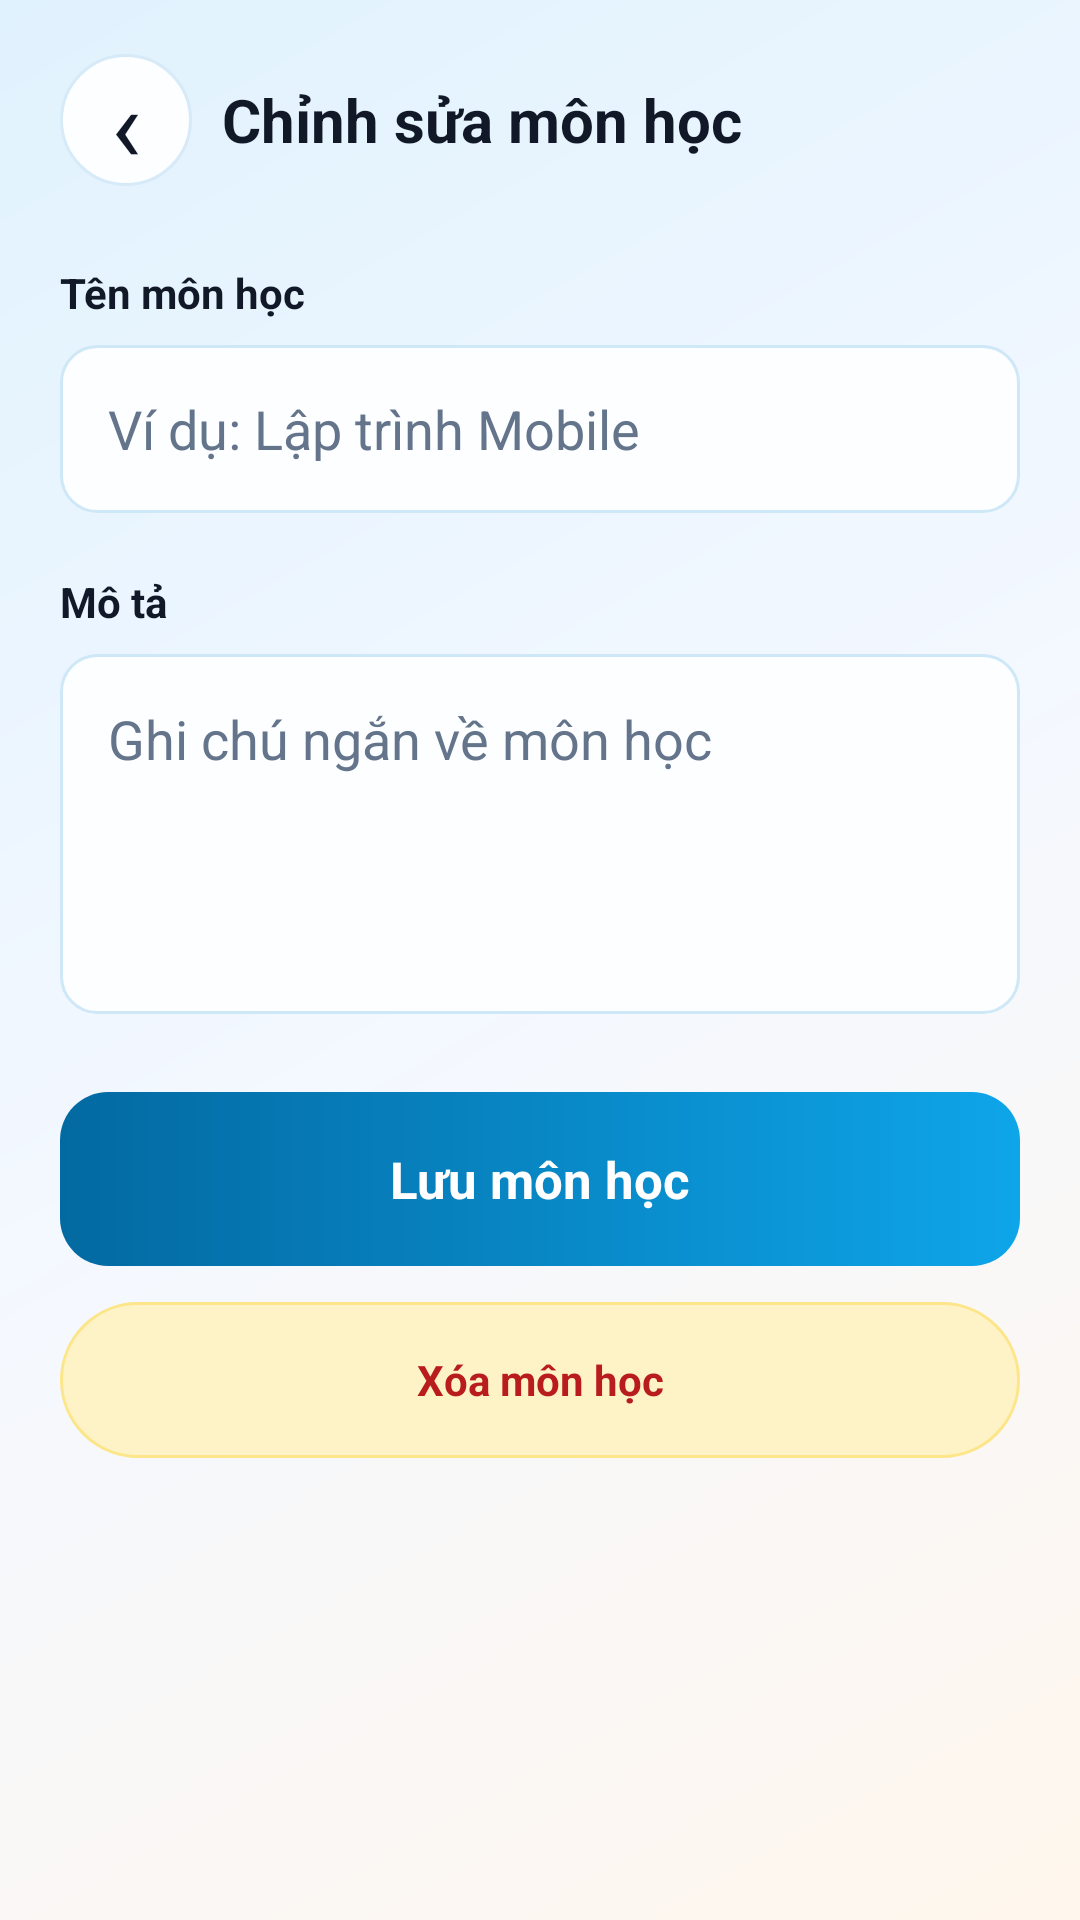

The Android layout XML behind this screen, and the referenced resources:
<!-- AndroidManifest.xml: application theme Theme.SmartEduAPP -->
<!-- res/layout/screen_subject_form.xml -->
<?xml version="1.0" encoding="utf-8"?>
<ScrollView xmlns:android="http://schemas.android.com/apk/res/android"
    android:id="@+id/main"
    android:layout_width="match_parent"
    android:layout_height="match_parent"
    android:background="@drawable/bg_app_gradient"
    android:fillViewport="true">

    <LinearLayout
        android:layout_width="match_parent"
        android:layout_height="wrap_content"
        android:orientation="vertical"
        android:paddingStart="20dp"
        android:paddingEnd="20dp"
        android:paddingBottom="24dp">

        <LinearLayout
            android:layout_width="match_parent"
            android:layout_height="wrap_content"
            android:layout_marginTop="18dp"
            android:gravity="center_vertical"
            android:orientation="horizontal">

            <TextView
                android:id="@+id/backSubjects"
                android:layout_width="44dp"
                android:layout_height="44dp"
                android:background="@drawable/bg_pill"
                android:clickable="true"
                android:focusable="true"
                android:gravity="center"
                android:text="‹"
                android:textColor="@color/ink"
                android:textSize="34sp" />

            <TextView
                android:id="@+id/subjectFormTitle"
                android:layout_width="0dp"
                android:layout_height="wrap_content"
                android:layout_marginStart="10dp"
                android:layout_weight="1"
                android:text="Chỉnh sửa môn học"
                android:textColor="@color/ink"
                android:textSize="20sp"
                android:textStyle="bold" />
        </LinearLayout>

        <TextView
            android:layout_width="match_parent"
            android:layout_height="wrap_content"
            android:layout_marginTop="26dp"
            android:text="Tên môn học"
            android:textColor="@color/ink"
            android:textStyle="bold" />

        <EditText
            android:id="@+id/inputSubjectName"
            android:layout_width="match_parent"
            android:layout_height="56dp"
            android:layout_marginTop="8dp"
            android:background="@drawable/bg_field_outline"
            android:hint="Ví dụ: Lập trình Mobile"
            android:inputType="textCapSentences"
            android:paddingStart="16dp"
            android:paddingEnd="16dp"
            android:textColor="@color/ink"
            android:textColorHint="@color/ink_muted" />

        <TextView
            android:layout_width="match_parent"
            android:layout_height="wrap_content"
            android:layout_marginTop="20dp"
            android:text="Mô tả"
            android:textColor="@color/ink"
            android:textStyle="bold" />

        <EditText
            android:id="@+id/inputSubjectDescription"
            android:layout_width="match_parent"
            android:layout_height="120dp"
            android:layout_marginTop="8dp"
            android:background="@drawable/bg_field_outline"
            android:gravity="top"
            android:hint="Ghi chú ngắn về môn học"
            android:inputType="textMultiLine"
            android:padding="16dp"
            android:textColor="@color/ink"
            android:textColorHint="@color/ink_muted" />

        <TextView
            android:id="@+id/buttonSaveSubject"
            android:layout_width="match_parent"
            android:layout_height="58dp"
            android:layout_marginTop="26dp"
            android:background="@drawable/bg_button_blue"
            android:clickable="true"
            android:focusable="true"
            android:gravity="center"
            android:text="Lưu môn học"
            android:textColor="@color/white"
            android:textSize="17sp"
            android:textStyle="bold" />

        <TextView
            android:id="@+id/buttonDeleteSubject"
            android:layout_width="match_parent"
            android:layout_height="52dp"
            android:layout_marginTop="12dp"
            android:background="@drawable/bg_badge_orange"
            android:clickable="true"
            android:focusable="true"
            android:gravity="center"
            android:text="Xóa môn học"
            android:textColor="@color/danger"
            android:textStyle="bold" />
    </LinearLayout>
</ScrollView>
<!-- resources referenced by this layout -->
<resources>
  <color name="danger">#B91C1C</color>
  <color name="ink">#111827</color>
  <color name="ink_muted">#64748B</color>
  <color name="white">#FFFFFFFF</color>
  <!-- drawable bg_app_gradient (drawable) -->
  <?xml version="1.0" encoding="utf-8"?>
  <shape xmlns:android="http://schemas.android.com/apk/res/android">
      <gradient
          android:angle="315"
          android:startColor="@color/brand_blue_soft"
          android:centerColor="@color/surface_soft"
          android:endColor="@color/surface_warm" />
  </shape>
  <!-- drawable bg_badge_orange (drawable) -->
  <?xml version="1.0" encoding="utf-8"?>
  <shape xmlns:android="http://schemas.android.com/apk/res/android">
      <solid android:color="@color/brand_orange_soft" />
      <stroke
          android:width="1dp"
          android:color="#FDE68A" />
      <corners android:radius="99dp" />
  </shape>
  <!-- drawable bg_button_blue (drawable) -->
  <?xml version="1.0" encoding="utf-8"?>
  <ripple xmlns:android="http://schemas.android.com/apk/res/android"
      android:color="@color/ripple_light">
      <item>
          <shape>
              <gradient
                  android:angle="0"
                  android:startColor="@color/brand_blue_dark"
                  android:endColor="@color/brand_blue" />
              <corners android:radius="16dp" />
          </shape>
      </item>
  </ripple>
  <!-- drawable bg_field_outline (drawable) -->
  <?xml version="1.0" encoding="utf-8"?>
  <shape xmlns:android="http://schemas.android.com/apk/res/android">
      <solid android:color="#FCFEFF" />
      <corners android:radius="12dp" />
      <stroke
          android:width="1dp"
          android:color="#CFE8F7" />
  </shape>
  <!-- drawable bg_pill (drawable) -->
  <?xml version="1.0" encoding="utf-8"?>
  <shape xmlns:android="http://schemas.android.com/apk/res/android">
      <solid android:color="#FCFEFF" />
      <stroke
          android:width="1dp"
          android:color="#D7EAF7" />
      <corners android:radius="99dp" />
  </shape>
  <style name="Theme.SmartEduAPP" parent="Base.Theme.SmartEduAPP" />
  <color name="brand_blue_soft">#E0F2FE</color>
  <color name="surface_soft">#F4F8FF</color>
  <color name="surface_warm">#FFF7ED</color>
  <color name="brand_orange_soft">#FEF3C7</color>
  <color name="ripple_light">#DBEAFE</color>
  <color name="brand_blue_dark">#0369A1</color>
  <color name="brand_blue">#0EA5E9</color>
  <style name="Base.Theme.SmartEduAPP" parent="Theme.Material3.DayNight.NoActionBar">
          <item name="android:windowLightStatusBar">true</item>
          <item name="android:statusBarColor">@android:color/transparent</item>
          <item name="android:navigationBarColor">@color/paper</item>
          <item name="android:fontFamily">sans-serif</item>
          <item name="colorPrimary">@color/brand_blue</item>
          <item name="colorSecondary">@color/brand_orange</item>
          <item name="colorTertiary">@color/brand_purple</item>
      </style>
  <color name="paper">#FFFFFFFF</color>
  <color name="brand_orange">#F59E0B</color>
  <color name="brand_purple">#8B5CF6</color>
</resources>
